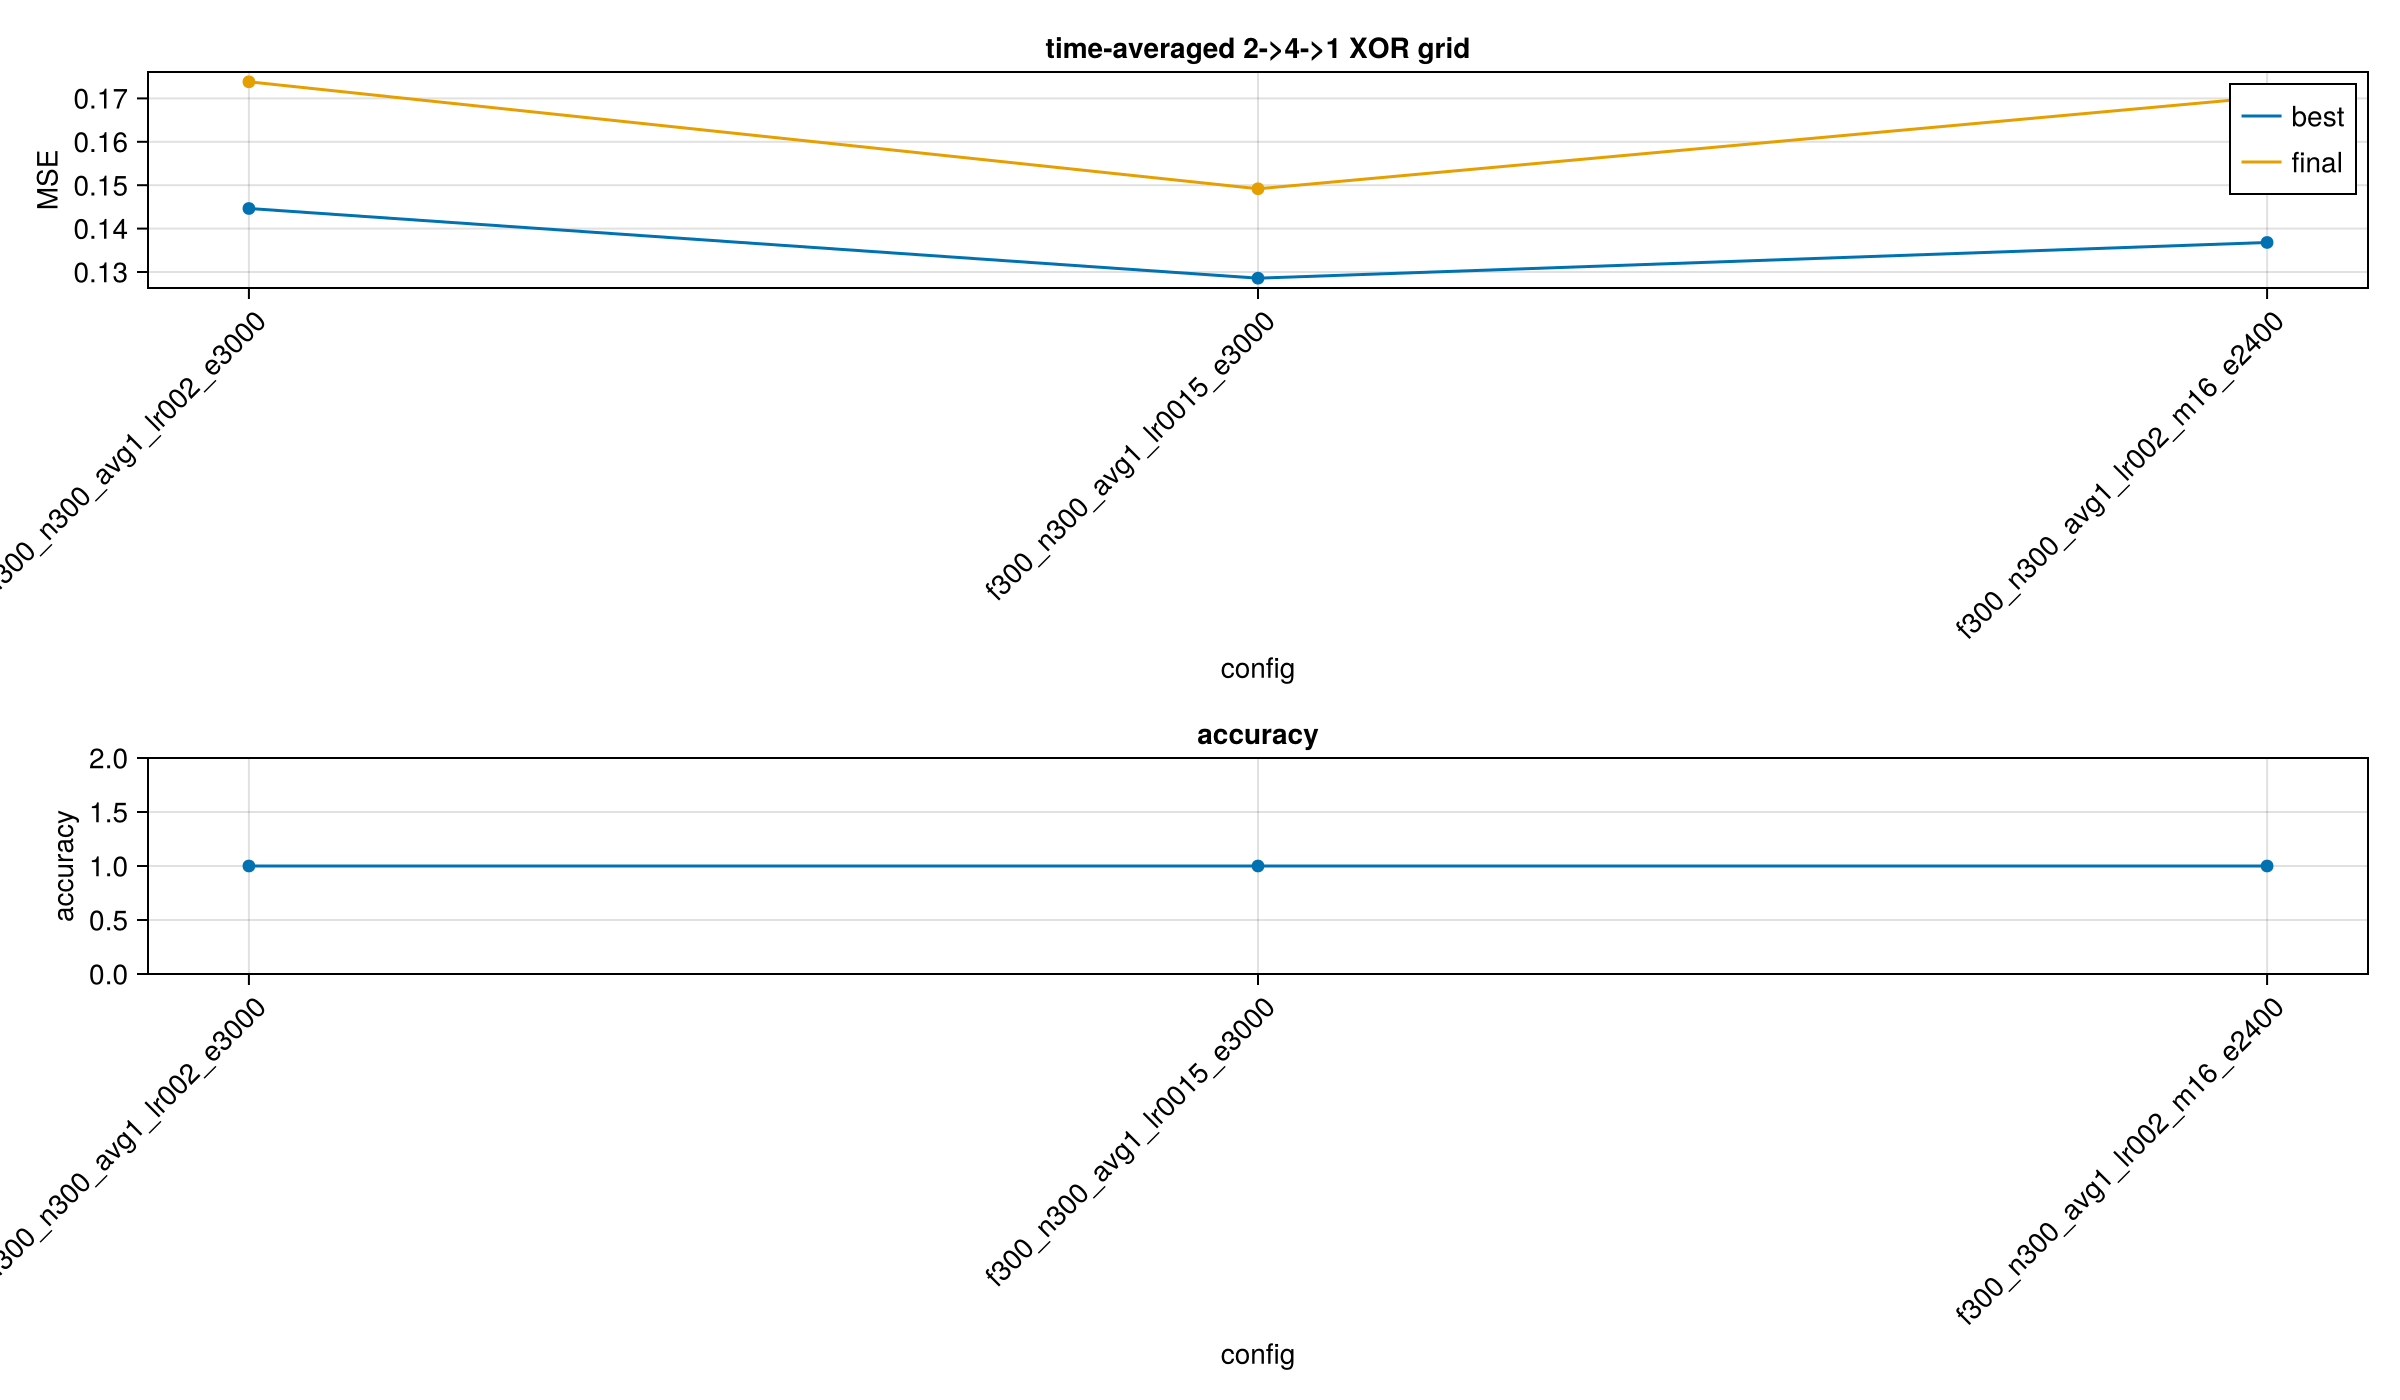

Source data for this figure (header and first rows):
best_accuracy, best_epoch, best_means, best_mse, final_accuracy, final_epoch, final_grad_norm, final_margin, final_mse, label, run_dir
1.0, 2600, [-0.5884, 0.6129, 0.6698, -0.6124], 0.1446, 1.0, 3000, 0.0605, 0.4856, 0.1738, f300_n300_avg1_lr002_e3000, /Users/fabian/Documents/GitHub/Interacti…
1.0, 2600, [-0.5668, 0.6479, 0.6571, -0.7082], 0.1286, 1.0, 3000, 0.08428, 0.5695, 0.1492, f300_n300_avg1_lr0015_e3000, /Users/fabian/Documents/GitHub/Interacti…
1.0, 1600, [-0.5668, 0.6235, 0.6428, -0.6997], 0.1368, 1.0, 2400, 0.07106, 0.5122, 0.1703, f300_n300_avg1_lr002_m16_e2400, /Users/fabian/Documents/GitHub/Interacti…
